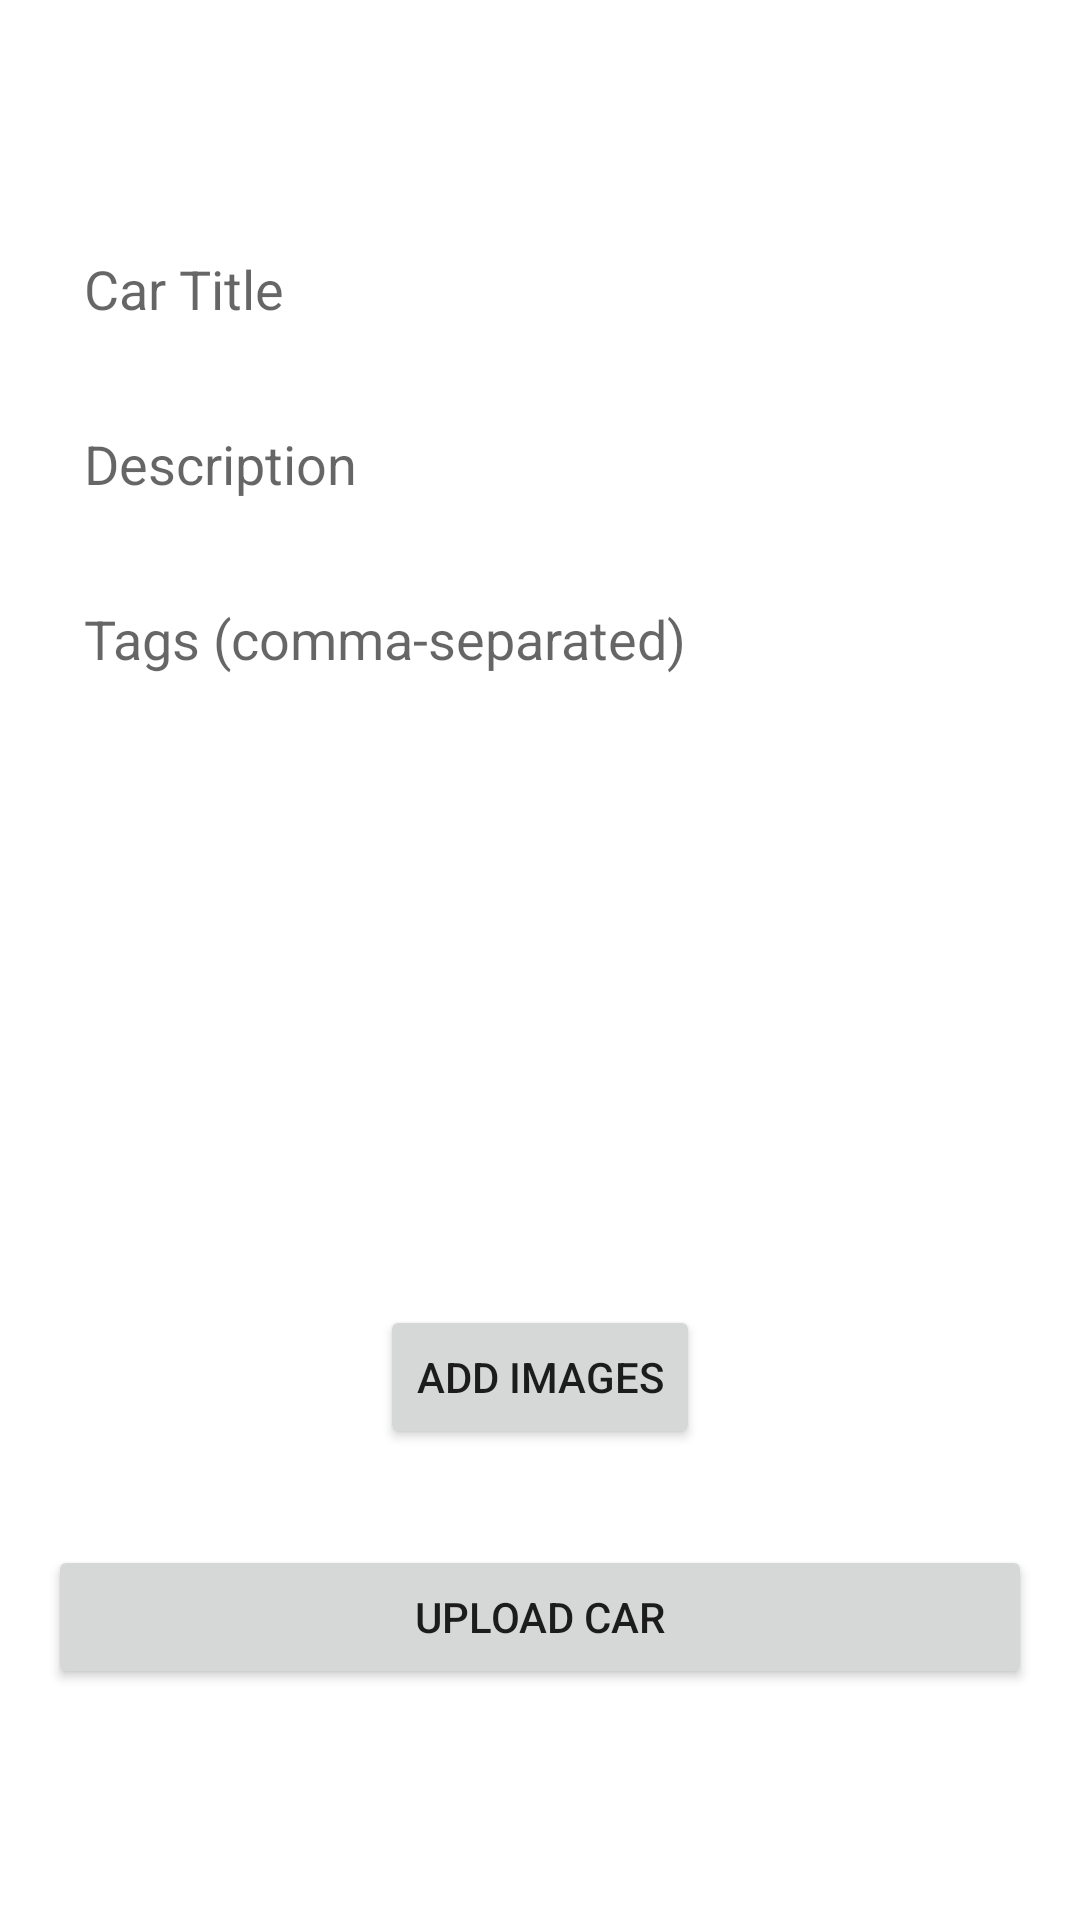

The Android layout XML behind this screen, and the referenced resources:
<!-- AndroidManifest.xml: application theme Theme.MaterialComponents.DayNight.NoActionBar -->
<!-- res/layout/fragment_upload.xml -->
<?xml version="1.0" encoding="utf-8"?>
<LinearLayout xmlns:android="http://schemas.android.com/apk/res/android"
    android:layout_width="match_parent"
    android:layout_height="match_parent"
    xmlns:app="http://schemas.android.com/apk/res-auto"
    android:orientation="vertical"
    android:padding="16dp">

    
    <EditText
        android:id="@+id/etTitle"
        android:layout_width="match_parent"
        android:layout_height="wrap_content"
        android:layout_marginTop="56dp"
        android:background="@drawable/rounded_border"
        android:hint="Car Title"
        android:padding="12dp"/>

    
    <EditText
        android:id="@+id/etDescription"
        android:layout_width="match_parent"
        android:layout_height="wrap_content"
        android:hint="Description"
        android:padding="12dp"
        android:layout_marginTop="10dp"
        android:background="@drawable/rounded_border"/>

    
    <EditText
        android:id="@+id/etTags"
        android:layout_width="match_parent"
        android:layout_height="wrap_content"
        android:hint="Tags (comma-separated)"
        android:padding="12dp"
        android:layout_marginTop="10dp"
        android:background="@drawable/rounded_border"/>

    
    <androidx.recyclerview.widget.RecyclerView
        android:id="@+id/recyclerViewImages"
        android:layout_width="match_parent"
        android:layout_height="150dp"
        android:layout_marginTop="16dp"
        app:layoutManager="androidx.recyclerview.widget.LinearLayoutManager"
        android:orientation="horizontal"/>

    
    <Button
        android:id="@+id/btnAddImages"
        android:layout_width="wrap_content"
        android:layout_height="wrap_content"
        android:layout_marginTop="32dp"
        android:text="Add Images"
        android:layout_gravity="center_horizontal"/>

    
    <Button
        android:id="@+id/btnSubmit"
        android:layout_width="match_parent"
        android:layout_height="wrap_content"
        android:layout_marginTop="32dp"
        android:text="Upload Car" />

</LinearLayout>
<!-- resources referenced by this layout -->
<resources>

</resources>
